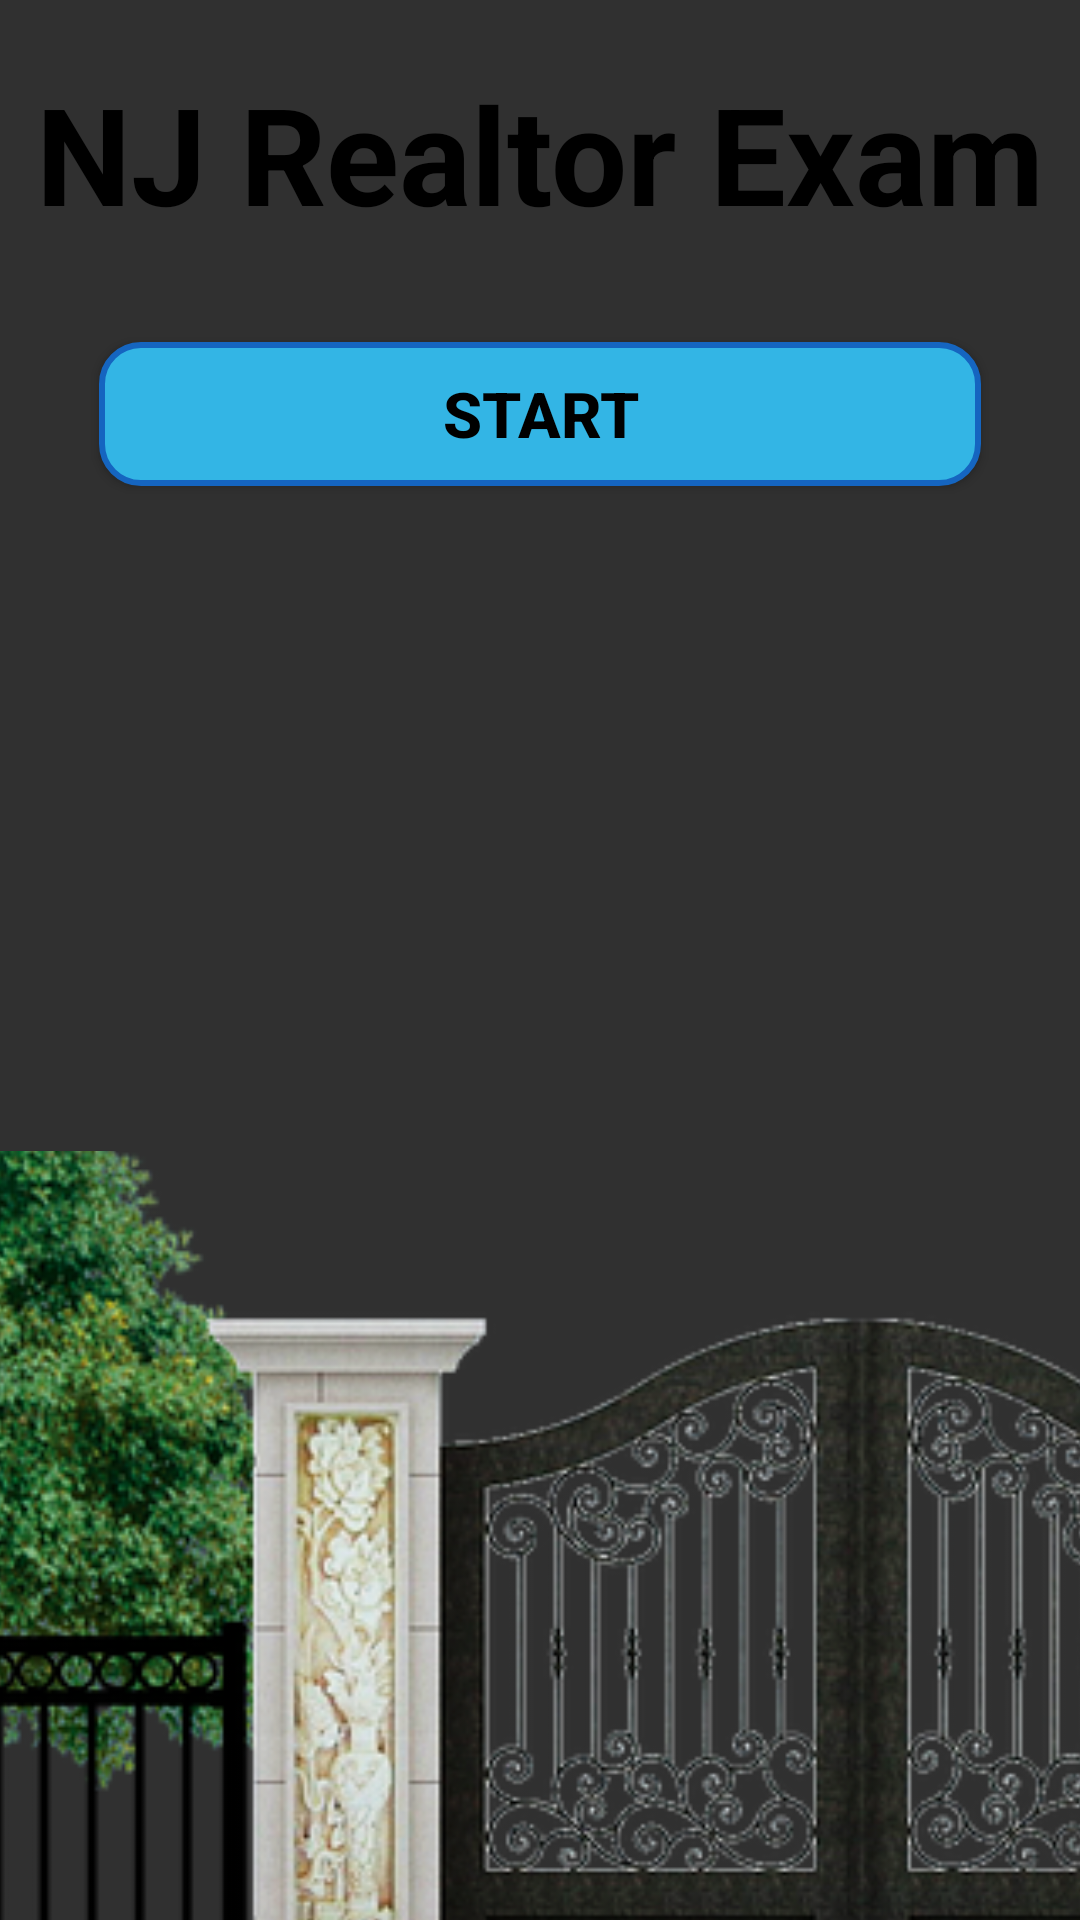

Here is an Android app screen rendered from its layout file. Give the layout XML and the strings, colors and styles it references.
<!-- AndroidManifest.xml: application theme Theme.AppCompat.NoActionBar -->
<!-- res/layout/activity_splash.xml -->
<?xml version="1.0" encoding="utf-8"?>
<FrameLayout xmlns:android="http://schemas.android.com/apk/res/android"
    xmlns:tools="http://schemas.android.com/tools"
    android:layout_width="match_parent"
    android:layout_height="match_parent"
    android:orientation="vertical"
    tools:context=".SplashActivity">

    <ImageView
        android:layout_width="match_parent"
        android:layout_height="match_parent"
        android:scaleType="centerCrop"
        android:src="@mipmap/nicehome00"/>

    <LinearLayout
        android:layout_width="match_parent"
        android:layout_height="wrap_content"
        android:orientation="vertical">

        <TextView
            android:id="@+id/tv_title"
            android:layout_width="match_parent"
            android:layout_height="wrap_content"
            android:layout_marginTop="21dp"
            android:text="NJ Realtor Exam"
            android:textStyle="bold"
            android:textColor="@color/Black"
            android:textSize="45dp"
            android:gravity="center"/>

        <Button
            android:id="@+id/btn_stop"
            android:layout_width="match_parent"
            android:layout_height="wrap_content"
            android:layout_margin="33dp"
            android:background="@drawable/rounded_blue_button"
            android:text="Start"
            android:textColor="@color/Black"
            android:textSize="21dp"
            android:textStyle="bold" />

    </LinearLayout>

    <LinearLayout
        android:layout_width="match_parent"
        android:layout_height="wrap_content"
        android:layout_gravity="bottom"
        android:orientation="vertical">

        <ImageView
            android:layout_width="match_parent"
            android:layout_height="wrap_content"
            android:layout_marginTop="33dp"
            android:scaleX="3"
            android:scaleY="3"
            android:adjustViewBounds="true"
            android:src="@mipmap/gate11"/>
    </LinearLayout>

</FrameLayout>
<!-- resources referenced by this layout -->
<resources>
  <color name="Black">#000000</color>
  <!-- drawable rounded_blue_button (drawable) -->
  <?xml version="1.0" encoding="utf-8"?>
  <shape xmlns:android="http://schemas.android.com/apk/res/android"
      android:shape="rectangle">
  
      
  
      <corners android:radius="13dp"/>
      <stroke android:color="@color/Blue_08" android:width="2dp"/>
      <solid android:color="@android:color/holo_blue_light"/>
  
  </shape>
  <!-- mipmap gate11: png bitmap (mipmap-xxhdpi, 837651 bytes) -->
  <color name="Blue_08">#1565C0</color>
</resources>
